Labelled photos from "dataset", an image-classification folder in sjsarvesh8778466116-cmyk/AUXONOVA. The possible labels are: glioma, meningioma, no tumor, pituitary tumor.

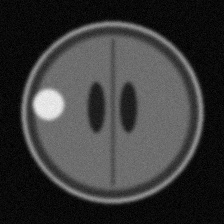
Label: meningioma

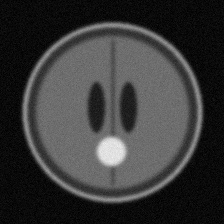
Label: pituitary tumor

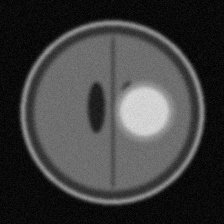
Label: glioma

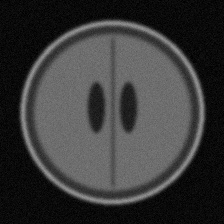
Label: no tumor

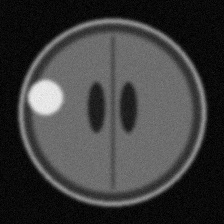
Label: meningioma

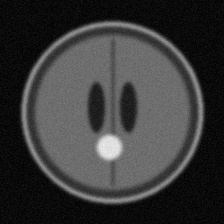
Label: pituitary tumor
